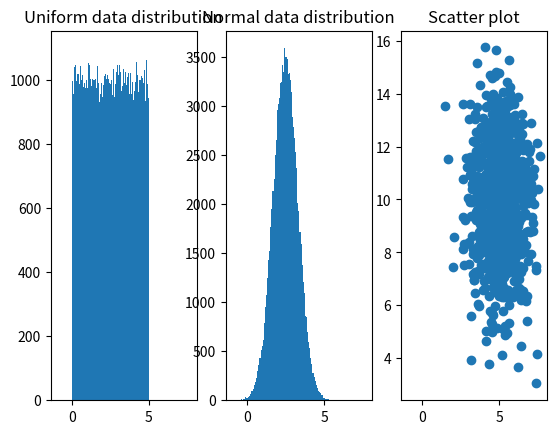

Reproduce this figure in Python.
import matplotlib.pyplot as plt
import numpy

# draw data from uniform data distribution 均匀分布
x = numpy.random.uniform(0.0, 5.0, 100000)
# plt.hist(x, 100)
# plt.show()

# draw data from normal/Gaussian data distribution 正太/高斯分布
y = numpy.random.normal(2.5, 0.8, 100000)
# plt.hist(y, 100)
# plt.show()

a = numpy.random.normal(5, 1, 1000)
b = numpy.random.normal(10, 2, 1000)
# plt.scatter(x, y)
# plt.show()

fig, axs = plt.subplots(1, 3, sharex=True)
axs[0].set_title('Uniform data distribution')
axs[0].hist(x, 100)

axs[1].set_title('Normal data distribution')
axs[1].hist(y, 100)

axs[2].set_title('Scatter plot')
axs[2].scatter(a, b)
plt.show()
